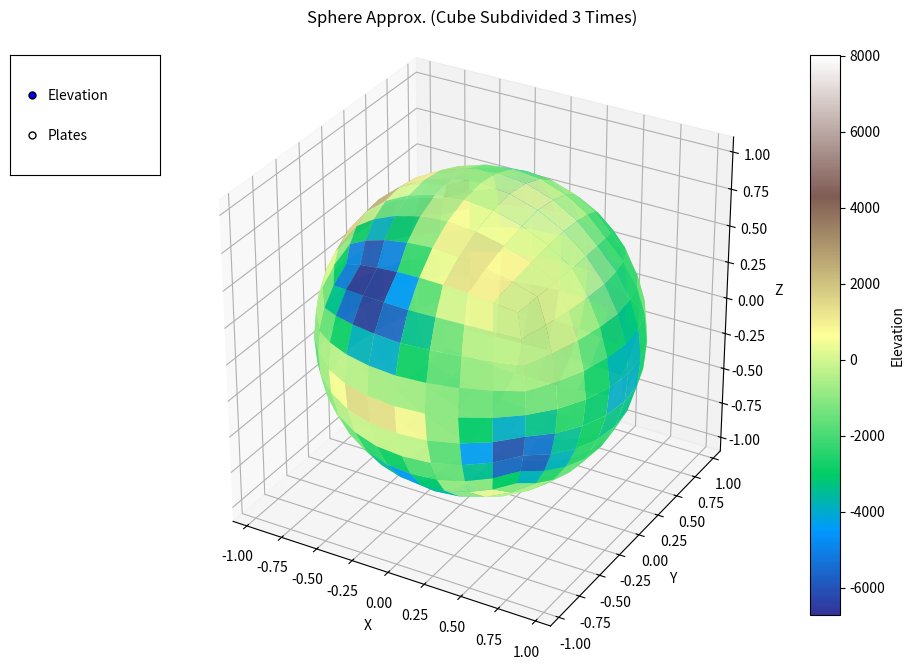

The matplotlib source for this figure:
import random
from matplotlib.colorbar import Colorbar
from matplotlib.widgets import RadioButtons
import numpy as np
import matplotlib.pyplot as plt
from mpl_toolkits.mplot3d.art3d import Poly3DCollection
import math
from collections import deque
from itertools import permutations

# --- Data Holder Classes (Vertex, Face - unchanged) ---

class Vertex:
    """Represents a 3D vertex."""
    def __init__(self, x, y, z):
        self.pos = np.array([x, y, z], dtype=float)
        self.elevation = 0.0
        self.plate_id = -1

    def normalize(self, radius=1.0):
        """Normalizes the vertex position to be on a sphere of given radius."""
        norm = np.linalg.norm(self.pos)
        if norm > 1e-9: # Avoid division by zero
            self.pos = (self.pos / norm) * radius

    def __repr__(self):
        return f"Vertex({self.pos[0]:.3f}, {self.pos[1]:.3f}, {self.pos[2]:.3f})"

class Face:
    """Represents a face defined by vertex indices."""
    def __init__(self, v_indices):
        if len(v_indices) < 3:
            raise ValueError("Face must have at least 3 vertices")
        self.v_indices = list(v_indices) # Store indices referencing the World's vertex list

    def get_vertices_pos(self, vertex_list):
        """Returns the 3D coordinates of the vertices forming this face."""
        return [vertex_list[i].pos for i in self.v_indices]

    def get_vertices_elevation(self, vertex_list):
        """Returns the elevation values of the vertices forming this face."""
        return [vertex_list[i].elevation for i in self.v_indices]

    def __repr__(self):
        return f"Face({self.v_indices})"

class Plate:
    """Represents a tectonic plate with velocity and associated vertices."""
    def __init__(self, plate_id):
        self.plate_id = plate_id
        self.velocity = np.random.uniform(-1, 1, 3)  # Angular velocity vector
        self.vertices = set()  # Indices of vertices belonging to this plate
        
    def add_vertex(self, vertex_idx):
        """Add a vertex to this plate."""
        self.vertices.add(vertex_idx)
        
    def get_boundary_vertices(self, world):
        """Return vertices on the boundary of this plate."""
        boundary = []
        for v_idx in self.vertices:
            neighbors = world._find_vertex_neighbors(v_idx)
            neighbor_plates = {world.vertices[n].plate_id for n in neighbors}
            if len(neighbor_plates) > 1:  # Boundary vertex
                boundary.append(v_idx)
        return boundary
    
# --- World Hierarchy ---

class World:
    """Base class for holding 3D shape data."""
    def __init__(self):
        self.vertices = [] # List of Vertex objects
        self.faces = []    # List of Face objects
        self.plates = {}

    def add_vertex(self, vertex):
        """Adds a vertex and returns its index."""
        self.vertices.append(vertex)
        return len(self.vertices) - 1

    def add_face(self, face):
        """Adds a face."""
        self.faces.append(face)

    def create_world(self, radius=1.0):
        """Abstract method to populate vertices and faces."""
        raise NotImplementedError("Subclasses must implement create_world()")

    def subdivide(self, radius=1.0):
        """Abstract method to subdivide the faces."""
        raise NotImplementedError("Subclasses must implement subdivide()")

    def genElevations(self, num_plates=7, min_height=0.0, max_height=1.0):
        """Generate elevation values based on tectonic plate simulation."""
        if not self.vertices:
            return
            
        # Reset all elevations to zero first
        for vertex in self.vertices:
            vertex.elevation = 0.0
            vertex.plate_id = -1  # Add plate_id attribute to vertices
            
        self._create_plates(num_plates)
        self._calculate_boundary_elevations(min_height, max_height)
        self._smooth_elevations(iterations=2)

    def _create_plates(self, num_plates):
        """Create plates and assign vertices to them."""
        self.plates = {}
        
        # Create plate objects
        for plate_id in range(num_plates):
            self.plates[plate_id] = Plate(plate_id)
            
        # Assign vertices to plates
        self._assign_tectonic_plates(num_plates)

    def _find_vertex_neighbors(self, vertex_idx):
        """Find all neighboring vertices (shared faces) for a given vertex."""
        neighbors = set()
        for face in self.faces:
            if vertex_idx in face.v_indices:
                for v_idx in face.v_indices:
                    if v_idx != vertex_idx:
                        neighbors.add(v_idx)
        return list(neighbors)

    def _assign_tectonic_plates(self, num_plates):
        """Assign vertices to tectonic plates using weighted region growing."""
        num_vertices = len(self.vertices)
        if num_plates <= 0 or num_plates > num_vertices:
            raise ValueError("num_plates must be positive and less than or equal to the number of vertices.")

        # Initialize all vertices as unassigned (-1)
        for v in self.vertices:
            v.plate_id = -1
        unassigned = set(range(num_vertices))

        # Choose random starting points for each plate
        available_starts = list(unassigned)
        if len(available_starts) < num_plates:
             raise ValueError(f"Cannot select {num_plates} unique start points from {len(available_starts)} available vertices.")
        plate_starts = np.random.choice(available_starts, size=num_plates, replace=False)

        # Create plate assignment queues
        plate_queues = {plate_id: deque() for plate_id in range(num_plates)}
        plate_active = {plate_id: True for plate_id in range(num_plates)}

        # Assign starting points and initialize queues
        for plate_id, start_idx in enumerate(plate_starts):
            if start_idx in unassigned:
                self.vertices[start_idx].plate_id = plate_id
                self.plates[plate_id].add_vertex(start_idx)
                unassigned.remove(start_idx)
                plate_queues[plate_id].append(start_idx)

        # Grow plates using a round-robin approach
        active_plates = num_plates
        while unassigned and active_plates > 0:
            progress_made_in_round = False
            plate_order = list(range(num_plates))
            random.shuffle(plate_order)

            for plate_id in plate_order:
                if not plate_active[plate_id] or not plate_queues[plate_id]:
                    if plate_active[plate_id]:
                       plate_active[plate_id] = False
                       active_plates -= 1
                    continue

                current_idx = plate_queues[plate_id].popleft()
                neighbors = self._find_vertex_neighbors(current_idx)
                unassigned_neighbors = [n for n in neighbors if n in unassigned]

                if not unassigned_neighbors:
                    if not plate_queues[plate_id]:
                        plate_active[plate_id] = False
                        active_plates -= 1
                    continue

                # Weighted random selection
                weights = []
                valid_neighbors = []
                for n_idx in unassigned_neighbors:
                    n_neighbors = self._find_vertex_neighbors(n_idx)
                    count = sum(1 for nn in n_neighbors if nn != current_idx and self.vertices[nn].plate_id == plate_id)
                    weights.append(count + 1)
                    valid_neighbors.append(n_idx)

                if not valid_neighbors:
                     if not plate_queues[plate_id]:
                         plate_active[plate_id] = False
                         active_plates -= 1
                     continue

                weights = np.array(weights, dtype=float)
                total_weight = weights.sum()

                if total_weight == 0:
                     selected_neighbor_idx = np.random.choice(valid_neighbors)
                else:
                    weights /= total_weight
                    try:
                        selected_neighbor_idx = np.random.choice(valid_neighbors, p=weights)
                    except ValueError:
                         selected_neighbor_idx = np.random.choice(valid_neighbors)

                # Assign the selected neighbor
                self.vertices[selected_neighbor_idx].plate_id = plate_id
                self.plates[plate_id].add_vertex(selected_neighbor_idx)
                if selected_neighbor_idx in unassigned:
                    unassigned.remove(selected_neighbor_idx)

                plate_queues[plate_id].append(selected_neighbor_idx)
                progress_made_in_round = True

            # Fallback assignment if no progress
            if not progress_made_in_round and unassigned:
                orphans = list(unassigned)
                assigned_in_fallback = False
                for v_idx in orphans:
                    if v_idx not in unassigned: continue

                    neighbors = self._find_vertex_neighbors(v_idx)
                    assigned_neighbors = [(n, self.vertices[n].plate_id) for n in neighbors if self.vertices[n].plate_id != -1]

                    if assigned_neighbors:
                        random_neighbor_idx, assigned_plate_id = random.choice(assigned_neighbors)
                        self.vertices[v_idx].plate_id = assigned_plate_id
                        self.plates[assigned_plate_id].add_vertex(v_idx)
                        unassigned.remove(v_idx)
                        assigned_in_fallback = True

                if not assigned_in_fallback and unassigned:
                     remaining_unassigned = list(unassigned)
                     for v_idx in remaining_unassigned:
                          if num_plates > 0:
                             plate_id = np.random.randint(num_plates)
                             self.vertices[v_idx].plate_id = plate_id
                             self.plates[plate_id].add_vertex(v_idx)
                             unassigned.remove(v_idx)
                          else: break

        if unassigned:
            self._assign_remaining_vertices(unassigned)

    def _assign_remaining_vertices(self, unassigned):
        """Assign any remaining unassigned vertices to the nearest plate."""
        for v_idx in unassigned:
            queue = deque()
            visited = set()
            
            neighbors = self._find_vertex_neighbors(v_idx)
            queue.extend(neighbors)
            visited.update(neighbors)
            
            found = False
            while queue and not found:
                current = queue.popleft()
                if self.vertices[current].plate_id != -1:
                    plate_id = self.vertices[current].plate_id
                    self.vertices[v_idx].plate_id = plate_id
                    self.plates[plate_id].add_vertex(v_idx)
                    found = True
                    break
                    
                new_neighbors = [n for n in self._find_vertex_neighbors(current) 
                            if n not in visited]
                queue.extend(new_neighbors)
                visited.update(new_neighbors)
                
            if not found:
                if self.plates:
                    plate_id = random.choice(list(self.plates.keys()))
                    self.vertices[v_idx].plate_id = plate_id
                    self.plates[plate_id].add_vertex(v_idx)
                    
    def _find_vertex_neighbors(self, vertex_idx):
        """Find all neighboring vertices (shared faces) for a given vertex."""
        neighbors = set()
        for face in self.faces:
            if vertex_idx in face.v_indices:
                for v_idx in face.v_indices:
                    if v_idx != vertex_idx:
                        neighbors.add(v_idx)
        return list(neighbors)
        
    def _calculate_boundary_elevations(self, min_height, max_height):
        """Calculate elevations based on plate interactions at boundaries."""
        # First pass: identify boundary vertices
        boundary_vertices = []
        for plate in self.plates.values():
            boundary_vertices.extend(plate.get_boundary_vertices(self))
            
        # Calculate relative movements at boundaries
        for v_idx in boundary_vertices:
            vertex = self.vertices[v_idx]
            neighbors = self._find_vertex_neighbors(v_idx)
            
            # Find all adjacent plates
            adjacent_plates = set()
            for n in neighbors:
                adjacent_plates.add(self.vertices[n].plate_id)
            adjacent_plates.add(vertex.plate_id)
            
            # Calculate relative movement vectors
            movement_vectors = []
            current_plate = self.plates[vertex.plate_id]
            
            for plate_id in adjacent_plates:
                if plate_id == vertex.plate_id:
                    continue
                    
                other_plate = self.plates[plate_id]
                rel_velocity = current_plate.velocity - other_plate.velocity
                
                # Project onto vertex normal
                normal = vertex.pos / np.linalg.norm(vertex.pos)
                movement = np.dot(rel_velocity, normal)
                movement_vectors.append(movement)
                
            # Elevation based on average relative movement
            if movement_vectors:
                avg_movement = np.mean(movement_vectors)
                vertex.elevation = min_height + (max_height - min_height) * (avg_movement + 1) / 2
                
    def _smooth_elevations(self, iterations=2):
        """Smooth elevation values across the sphere."""
        for _ in range(iterations):
            new_elevations = []
            for i, vertex in enumerate(self.vertices):
                neighbors = self._find_vertex_neighbors(i)
                if not neighbors:
                    new_elevations.append(vertex.elevation)
                    continue
                    
                neighbor_elevations = [self.vertices[n].elevation for n in neighbors]
                avg = np.mean([vertex.elevation] + neighbor_elevations)
                new_elevations.append(avg)
                
            for i, elevation in enumerate(new_elevations):
                self.vertices[i].elevation = elevation

    def _get_midpoint_vertex(self, v1_idx, v2_idx, midpoint_cache, next_level_vertices, radius):
        """
        Helper: Calculates or retrieves the midpoint vertex between two vertices.
        Adds the new vertex if it doesn't exist and normalizes it.
        Returns the index of the vertex in next_level_vertices.
        """
        key = tuple(sorted((v1_idx, v2_idx)))
        if key in midpoint_cache:
            # Map cached index (relative to additions) back to next_level_vertices index
            return midpoint_cache[key]

        v1 = self.vertices[v1_idx]
        v2 = self.vertices[v2_idx]
        mid_pos = (v1.pos + v2.pos) / 2.0
        new_v = Vertex(mid_pos[0], mid_pos[1], mid_pos[2])
        new_v.normalize(radius)

        # Add to the *accumulating* vertex list for the next level
        new_idx = len(next_level_vertices)
        next_level_vertices.append(new_v)
        midpoint_cache[key] = new_idx # Cache the index in the accumulating list
        return new_idx
        
    def _get_face_center_vertex(self, face, center_cache, next_level_vertices, radius):
        """
        Helper: Calculates or retrieves the center vertex of a face.
        Adds the new vertex if it doesn't exist and normalizes it.
        Returns the index of the vertex in next_level_vertices.
        """
        key = tuple(sorted(face.v_indices)) # Use sorted indices as cache key
        if key in center_cache:
             return center_cache[key]

        # Calculate geometric center
        center_pos = np.mean([self.vertices[i].pos for i in face.v_indices], axis=0)
        
        new_v = Vertex(center_pos[0], center_pos[1], center_pos[2])
        new_v.normalize(radius)

        # Add to the *accumulating* vertex list for the next level
        new_idx = len(next_level_vertices)
        next_level_vertices.append(new_v)
        center_cache[key] = new_idx # Cache the index in the accumulating list
        return new_idx

    def _compute_face_centroid(self, v_indices, vertices, radius):
        centroid = Vertex(0, 0, 0)
        for idx in v_indices:
            v = vertices[idx]
            centroid.pos[0] += v.pos[0]
            centroid.pos[1] += v.pos[1]
            centroid.pos[2] += v.pos[2]
        n = len(v_indices)
        centroid.pos[0] /= n
        centroid.pos[1] /= n
        centroid.pos[2] /= n
        centroid.normalize(radius)
        return centroid
    
    def plot(self, fig=None, ax=None, cmap='terrain', edge_color=None, alpha=0.9):
        """Plots the shape with interactive radio toggle for elevation/plate visualization."""
        if fig is None or ax is None:
            fig = plt.figure(figsize=(10, 8))
            ax = fig.add_subplot(111, projection='3d')
        
        # Create radio button axes
        rax = plt.axes([0.05, 0.7, 0.15, 0.15])
        radio = RadioButtons(rax, ('Elevation', 'Plates'))
        
        # Store data needed for both visualization modes
        plot_data = {
            'fig': fig,
            'ax': ax,
            'cmap': cmap,
            'edge_color': edge_color,
            'alpha': alpha,
            'polygons': [],
            'face_elevations': [],
            'face_plates': [],
            'cbar_ax': None  # Store the colorbar axis separately
        }
        
        # Precompute face data
        for face in self.faces:
            face_verts = face.get_vertices_pos(self.vertices)
            if len(face_verts) >= 3:
                plot_data['polygons'].append(face_verts)
                # Elevation data
                elevs = face.get_vertices_elevation(self.vertices)
                plot_data['face_elevations'].append(np.mean(elevs))
                # Plate data (use most common plate in face)
                plates = [self.vertices[i].plate_id for i in face.v_indices]
                plot_data['face_plates'].append(max(set(plates), key=plates.count))
        
        # Initial plot (elevation)
        collection = self._create_collection(plot_data, mode='elevation')
        plot_data['collection'] = collection
        ax.add_collection3d(collection)
        
        # Set axes limits
        all_positions = np.array([v.pos for v in self.vertices])
        max_val = np.max(np.abs(all_positions)) * 1.1 if len(all_positions) > 0 else 1.1
        ax.set_xlim([-max_val, max_val])
        ax.set_ylim([-max_val, max_val])
        ax.set_zlim([-max_val, max_val])
        ax.set_xlabel("X")
        ax.set_ylabel("Y")
        ax.set_zlabel("Z")
        ax.set_aspect('equal')
        
        # Add colorbar
        plot_data['cbar'] = self._add_colorbar(plot_data, ax, mode='elevation')
        
        # Radio button callback
        def on_radio_change(label):
            # Remove old elements
            plot_data['collection'].remove()
            if plot_data['cbar'] is not None:
                plot_data['cbar'].remove()
            if plot_data['cbar_ax'] is not None:
                plot_data['cbar_ax'].remove()
            
            new_collection = self._create_collection(plot_data, mode=label.lower())
            plot_data['collection'] = new_collection
            plot_data['ax'].add_collection3d(new_collection)
            
            # Add new colorbar
            plot_data['cbar'] = self._add_colorbar(plot_data, ax, mode=label.lower())
            
            fig.canvas.draw_idle()
        
        radio.on_clicked(on_radio_change)
        
        return fig, ax, radio

    def _create_collection(self, plot_data, mode='elevation'):
        """Create the appropriate Poly3DCollection based on visualization mode."""
        if mode == 'elevation':
            norm = plt.Normalize(
                vmin=min(plot_data['face_elevations']),
                vmax=max(plot_data['face_elevations'])
            )
            cmap = plt.get_cmap(plot_data['cmap'])
            face_colors = cmap(norm(plot_data['face_elevations']))
        else:  # plates
            unique_plates = list(set(plot_data['face_plates']))
            plate_cmap = plt.get_cmap('tab20')  # Good for categorical data
            norm = plt.Normalize(vmin=0, vmax=len(unique_plates))
            face_colors = plate_cmap(norm([unique_plates.index(p) for p in plot_data['face_plates']]))
        
        return Poly3DCollection(
            plot_data['polygons'],
            facecolors=face_colors,
            linewidths=0.3 if plot_data['edge_color'] else 0,
            edgecolors=plot_data['edge_color'],
            alpha=plot_data['alpha']
        )
    
    def _add_colorbar(self, plot_data, ax, mode='elevation'):
        """Add appropriate colorbar based on visualization mode."""
        fig = plot_data['fig']
        cbar_ax = fig.add_axes([0.85, 0.15, 0.03, 0.7])
        if mode == 'elevation':
            norm = plt.Normalize(
                vmin=min(plot_data['face_elevations']),
                vmax=max(plot_data['face_elevations'])
            )
            cmap = plt.get_cmap(plot_data['cmap'])
            mappable = plt.cm.ScalarMappable(norm=norm, cmap=cmap)
            mappable.set_array(plot_data['face_elevations'])
            cbar = fig.colorbar(mappable, cax=cbar_ax, label='Elevation')
        else:  # plates
            unique_plates = sorted(list(set(plot_data['face_plates'])))
            plate_cmap = plt.get_cmap('tab20')
            norm = plt.Normalize(vmin=0, vmax=len(unique_plates)-1)
            mappable = plt.cm.ScalarMappable(norm=norm, cmap=plate_cmap)
            mappable.set_array([unique_plates.index(p) for p in plot_data['face_plates']])
            cbar = fig.colorbar(mappable, cax=cbar_ax, label='Plate ID')
            cbar.set_ticks(range(len(unique_plates)))
            cbar.set_ticklabels(unique_plates)
        
        return cbar

class Icosahedron(World):
    """Represents an Icosahedron."""
    def __init__(self):
        super().__init__()

    def create_world(self, radius=1.0):
        """Creates the vertices and faces for a unit icosahedron."""
        self.vertices = []
        self.faces = []
        phi = (1 + math.sqrt(5)) / 2
        
        # Note: Using slightly different vertex definition for easier face indexing
        v_data = [
            (-1,  phi, 0), ( 1,  phi, 0), (-1, -phi, 0), ( 1, -phi, 0),
            (0, -1,  phi), (0,  1,  phi), (0, -1, -phi), (0,  1, -phi),
            ( phi, 0, -1), ( phi, 0,  1), (-phi, 0, -1), (-phi, 0,  1)
        ]
        
        for p in v_data:
            v = Vertex(*p)
            v.normalize(radius)
            self.add_vertex(v)

        # Add faces (triangles)
        f_indices = [
            # 5 faces around point 0
            (0, 11, 5), (0, 5, 1), (0, 1, 7), (0, 7, 10), (0, 10, 11),
            # 5 adjacent faces
            (1, 5, 9), (5, 11, 4), (11, 10, 2), (10, 7, 6), (7, 1, 8),
            # 5 faces around point 3
            (3, 9, 4), (3, 4, 2), (3, 2, 6), (3, 6, 8), (3, 8, 9),
            # 5 adjacent faces
            (4, 9, 5), (2, 4, 11), (6, 2, 10), (8, 6, 7), (9, 8, 1)
        ]
        for f in f_indices:
            self.add_face(Face(f))

    def subdivide(self, radius=1.0, level = 3):
        for li in range(level):
            print(f"Subdividing Icosahedron with {len(self.faces)} faces...")
            midpoint_cache = {}
            new_faces = []
            next_level_vertices = list(self.vertices) # Start with existing vertices

            for face in self.faces:
                if len(face.v_indices) != 3:
                    print(f"Warning: Skipping subdivision of non-triangular face: {face}")
                    new_faces.append(face)
                    continue

                v1_idx, v2_idx, v3_idx = face.v_indices

                # Get or create midpoint vertices for each edge, adding to next_level_vertices
                m12_idx = self._get_midpoint_vertex(v1_idx, v2_idx, midpoint_cache, next_level_vertices, radius)
                m23_idx = self._get_midpoint_vertex(v2_idx, v3_idx, midpoint_cache, next_level_vertices, radius)
                m31_idx = self._get_midpoint_vertex(v3_idx, v1_idx, midpoint_cache, next_level_vertices, radius)

                # Create the four new faces using original and midpoint vertex indices
                # Indices must reference the combined list (original + new midpoints)
                new_faces.append(Face((v1_idx, m12_idx, m31_idx)))
                new_faces.append(Face((v2_idx, m23_idx, m12_idx)))
                new_faces.append(Face((v3_idx, m31_idx, m23_idx)))
                new_faces.append(Face((m12_idx, m23_idx, m31_idx))) # Center face

            self.vertices = next_level_vertices
            self.faces = new_faces
            print(f"Icosahedron subdivision complete. Vertices: {len(self.vertices)}, Faces: {len(self.faces)}")

class TruncatedIcosahedron(World):
    """Represents a Truncated Icosahedron (soccer ball)."""
    def __init__(self):
        super().__init__()

    def create_world(self, radius=1.0):
        """Creates the vertices and faces for a unit truncated icosahedron."""

        C0 = (1 + np.sqrt(5)) / 4
        C1 =  (1 + np.sqrt(5)) / 2
        C2 = (5 + np.sqrt(5)) / 4
        C3 = (2 + np.sqrt(5)) / 2
        C4 =  3 * (1 + np.sqrt(5)) / 4
        
        truncated_v_data = [
            ( 0.5,  0.0,   C4),
            ( 0.5,  0.0,  -C4),
            (-0.5,  0.0,   C4),
            (-0.5,  0.0,  -C4),
            (  C4,  0.5,  0.0),
            (  C4, -0.5,  0.0),
            ( -C4,  0.5,  0.0),
            ( -C4, -0.5,  0.0),
            ( 0.0,   C4,  0.5),
            ( 0.0,   C4, -0.5),
            ( 0.0,  -C4,  0.5),
            ( 0.0,  -C4, -0.5),
            ( 1.0,   C0,   C3),
            ( 1.0,   C0,  -C3),
            ( 1.0,  -C0,   C3),
            ( 1.0,  -C0,  -C3),
            (-1.0,   C0,   C3),
            (-1.0,   C0,  -C3),
            (-1.0,  -C0,   C3),
            (-1.0,  -C0,  -C3),
            (  C3,  1.0,   C0),
            (  C3,  1.0,  -C0),
            (  C3, -1.0,   C0),
            (  C3, -1.0,  -C0),
            ( -C3,  1.0,   C0),
            ( -C3,  1.0,  -C0),
            ( -C3, -1.0,   C0),
            ( -C3, -1.0,  -C0),
            (  C0,   C3,  1.0),
            (  C0,   C3, -1.0),
            (  C0,  -C3,  1.0),
            (  C0,  -C3, -1.0),
            ( -C0,   C3,  1.0),
            ( -C0,   C3, -1.0),
            ( -C0,  -C3,  1.0),
            ( -C0,  -C3, -1.0),
            ( 0.5,   C1,   C2),
            ( 0.5,   C1,  -C2),
            ( 0.5,  -C1,   C2),
            ( 0.5,  -C1,  -C2),
            (-0.5,   C1,   C2),
            (-0.5,   C1,  -C2),
            (-0.5,  -C1,   C2),
            (-0.5,  -C1,  -C2),
            (  C2,  0.5,   C1),
            (  C2,  0.5,  -C1),
            (  C2, -0.5,   C1),
            (  C2, -0.5,  -C1),
            ( -C2,  0.5,   C1),
            ( -C2,  0.5,  -C1),
            ( -C2, -0.5,   C1),
            ( -C2, -0.5,  -C1),
            (  C1,   C2,  0.5),
            (  C1,   C2, -0.5),
            (  C1,  -C2,  0.5),
            (  C1,  -C2, -0.5),
            ( -C1,   C2,  0.5),
            ( -C1,   C2, -0.5),
            ( -C1,  -C2,  0.5),
            ( -C1,  -C2, -0.5)
        ]

        for p in truncated_v_data:
            v = Vertex(*p)
            v.normalize(radius)
            self.add_vertex(v)

        faces = [
            (  0,  2, 18, 42, 38, 14 ),
            (  1,  3, 17, 41, 37, 13 ),
            (  2,  0, 12, 36, 40, 16 ),
            (  3,  1, 15, 39, 43, 19 ),
            (  4,  5, 23, 47, 45, 21 ),
            (  5,  4, 20, 44, 46, 22 ),
            (  6,  7, 26, 50, 48, 24 ),
            (  7,  6, 25, 49, 51, 27 ),
            (  8,  9, 33, 57, 56, 32 ),
            (  9,  8, 28, 52, 53, 29 ),
            ( 10, 11, 31, 55, 54, 30 ),
            ( 11, 10, 34, 58, 59, 35 ),
            ( 12, 44, 20, 52, 28, 36 ),
            ( 13, 37, 29, 53, 21, 45 ),
            ( 14, 38, 30, 54, 22, 46 ),
            ( 15, 47, 23, 55, 31, 39 ),
            ( 16, 40, 32, 56, 24, 48 ),
            ( 17, 49, 25, 57, 33, 41 ),
            ( 18, 50, 26, 58, 34, 42 ),
            ( 19, 43, 35, 59, 27, 51 ),
            (  0, 14, 46, 44, 12 ),
            (  1, 13, 45, 47, 15 ),
            (  2, 16, 48, 50, 18 ),
            (  3, 19, 51, 49, 17 ),
            (  4, 21, 53, 52, 20 ),
            (  5, 22, 54, 55, 23 ),
            (  6, 24, 56, 57, 25 ),
            (  7, 27, 59, 58, 26 ),
            (  8, 32, 40, 36, 28 ),
            (  9, 29, 37, 41, 33 ),
            ( 10, 30, 38, 42, 34 ),
            ( 11, 35, 43, 39, 31 )

        ]

        for f_idx_tuple in faces:
            # Ensure indices are integers if they aren't already
            int_indices = tuple(int(i) for i in f_idx_tuple)
            self.add_face(Face(int_indices))

    def subdivide(self, radius=1.0, level=3):
        for li in range(level):
            midpoint_cache = {}
            new_faces = []
            next_vertices = list(self.vertices)
            
            for face in self.faces:
                v_indices = face.v_indices
                n = len(v_indices)
                
                # Skip subdivision for certain levels based on face type
                if (n == 3 and li % 2 != 0) or (n == 5 and li % 4 != 0) or (n == 6 and not li):
                    new_faces.append(face)
                    continue
                    
                # Get all midpoints for this face
                mid_indices = []
                for i in range(n):
                    v1 = v_indices[i]
                    v2 = v_indices[(i+1)%n]
                    mid_idx = self._get_midpoint_vertex(v1, v2, midpoint_cache, next_vertices, radius)
                    mid_indices.append(mid_idx)
                
                # Create central face
                central_face = Face(tuple(mid_indices))
                new_faces.append(central_face)
                
                # Create surrounding faces
                for i in range(n):
                    v_idx = v_indices[i]
                    prev_mid = mid_indices[i-1] if i > 0 else mid_indices[-1]
                    curr_mid = mid_indices[i]
                    
                    if n == 3:  # Triangle becomes 3 quads (but your original creates 4 tris)
                        new_faces.append(Face((v_idx, curr_mid, prev_mid)))
                    else:  # N-gon becomes N triangles + 1 central N-gon
                        new_faces.append(Face((v_idx, curr_mid, prev_mid)))
            
            self.vertices = next_vertices
            self.faces = new_faces
            print(f"Subdivision level {li+1} complete. Vertices: {len(self.vertices)}, Faces: {len(self.faces)}")

class truncatedTetrahedron(World):
    def __init__(self):
        super().__init__()

    def create_world(self, radius=1):
        c0 = np.sqrt(2)/4
        c1 = 3 * np.sqrt(2) / 4

        v_data = [
            (c0, -c0, c1),
            (c0, c0, -c1),
            (-c0, c0, c1),
            (-c0, -c0, -c1),
            (c1, -c0, c0),
            (c1, c0, -c0),
            (-c1, c0, c0),
            (-c1, -c0, c0),
            (c0, -c1, c0),
            (c0, c1, -c0),
            (-c0, c1, c0),
            (-c0, -c1, -c0)            
        ]

        for p in v_data:
            v = Vertex(*p)
            v.normalize(radius)
            self.add_vertex(v)

        faces = [
            (0, 4, 5, 9, 10, 2),
            (1, 5, 4, 8, 11, 3),
            (2, 6, 7, 11, 8, 0),
            (3, 7, 6, 10, 9, 1),
            (0, 8, 4),
            (1, 9, 5),
            (2, 10, 6),
            (3, 11, 7)
        ]

        for f_idx_tuple in faces:
            # Ensure indices are integers if they aren't already
            int_indices = tuple(int(i) for i in f_idx_tuple)
            self.add_face(Face(int_indices))


    def subdivide(self, radius=1.0, level=3):
        for li in range(level):
            midpoint_cache = {}
            new_faces = []
            next_vertices = list(self.vertices)
            
            for face in self.faces:
                v_indices = face.v_indices
                n = len(v_indices)
                
                # # Skip subdivision for squares every other level
                # if n == 4 and li % 2 != 0:
                #     new_faces.append(face)
                #     continue
                    
                # Get all edge midpoints for this face
                mid_indices = []
                for i in range(n):
                    v1 = v_indices[i]
                    v2 = v_indices[(i+1)%n]
                    mid_idx = self._get_midpoint_vertex(v1, v2, midpoint_cache, next_vertices, radius)
                    mid_indices.append(mid_idx)
                
                # Get face centroid (for Catmull-Clark-like subdivision)
                centroid = self._compute_face_centroid(v_indices, next_vertices, radius)
                centroid_idx = len(next_vertices)
                next_vertices.append(centroid)
                
                # Create new faces
                for i in range(n):
                    v_idx = v_indices[i]
                    curr_mid = mid_indices[i]
                    prev_mid = mid_indices[i-1] if i > 0 else mid_indices[-1]
                    
                    if n == 4:
                        # For squares: Create a new quad (maintains shape)
                        next_mid = mid_indices[(i+1)%n]
                        new_faces.append(Face((v_idx, curr_mid, centroid_idx, prev_mid)))
                    else:
                        # For decagons/hexagons: Create a new n-gon face
                        new_faces.append(Face((v_idx, curr_mid, centroid_idx, prev_mid)))
            
            self.vertices = next_vertices
            self.faces = new_faces
            print(f"Subdivision level {li+1}: {len(self.vertices)} vertices, {len(self.faces)} faces")

class TruncatedIcosidodecahedron(World):
    def __init__(self):
        super().__init__()

    def create_world(self, radius=1):
        C0 = (3 + np.sqrt(5)) / 4
        C1 = (1 + np.sqrt(5)) / 2
        C2 = (5 + np.sqrt(5)) / 4
        C3 = (2 + np.sqrt(5)) / 2
        C4 = 3 * (1 + np.sqrt(5)) / 4
        C5 = (3 + np.sqrt(5)) / 2
        C6 = (5 + 3 * np.sqrt(5)) / 4
        C7 = (4 + np.sqrt(5)) / 2
        C8 = (7 + 3 * np.sqrt(5)) / 4
        C9 = (3 + 2 * np.sqrt(5)) / 2

        v_data = [
            ( 0.5,  0.5,   C9),
            ( 0.5,  0.5,  -C9),
            ( 0.5, -0.5,   C9),
            ( 0.5, -0.5,  -C9),
            (-0.5,  0.5,   C9),
            (-0.5,  0.5,  -C9),
            (-0.5, -0.5,   C9),
            (-0.5, -0.5,  -C9),
            (  C9,  0.5,  0.5),
            (  C9,  0.5, -0.5),
            (  C9, -0.5,  0.5),
            (  C9, -0.5, -0.5),
            ( -C9,  0.5,  0.5),
            ( -C9,  0.5, -0.5),
            ( -C9, -0.5,  0.5),
            ( -C9, -0.5, -0.5),
            ( 0.5,   C9,  0.5),
            ( 0.5,   C9, -0.5),
            ( 0.5,  -C9,  0.5),
            ( 0.5,  -C9, -0.5),
            (-0.5,   C9,  0.5),
            (-0.5,   C9, -0.5),
            (-0.5,  -C9,  0.5),
            (-0.5,  -C9, -0.5),
            ( 1.0,   C0,   C8),
            ( 1.0,   C0,  -C8),
            ( 1.0,  -C0,   C8),
            ( 1.0,  -C0,  -C8),
            (-1.0,   C0,   C8),
            (-1.0,   C0,  -C8),
            (-1.0,  -C0,   C8),
            (-1.0,  -C0,  -C8),
            (  C8,  1.0,   C0),
            (  C8,  1.0,  -C0),
            (  C8, -1.0,   C0),
            (  C8, -1.0,  -C0),
            ( -C8,  1.0,   C0),
            ( -C8,  1.0,  -C0),
            ( -C8, -1.0,   C0),
            ( -C8, -1.0,  -C0),
            (  C0,   C8,  1.0),
            (  C0,   C8, -1.0),
            (  C0,  -C8,  1.0),
            (  C0,  -C8, -1.0),
            ( -C0,   C8,  1.0),
            ( -C0,   C8, -1.0),
            ( -C0,  -C8,  1.0),
            ( -C0,  -C8, -1.0),
            ( 0.5,   C3,   C7),
            ( 0.5,   C3,  -C7),
            ( 0.5,  -C3,   C7),
            ( 0.5,  -C3,  -C7),
            (-0.5,   C3,   C7),
            (-0.5,   C3,  -C7),
            (-0.5,  -C3,   C7),
            (-0.5,  -C3,  -C7),
            (  C7,  0.5,   C3),
            (  C7,  0.5,  -C3),
            (  C7, -0.5,   C3),
            (  C7, -0.5,  -C3),
            ( -C7,  0.5,   C3),
            ( -C7,  0.5,  -C3),
            ( -C7, -0.5,   C3),
            ( -C7, -0.5,  -C3),
            (  C3,   C7,  0.5),
            (  C3,   C7, -0.5),
            (  C3,  -C7,  0.5),
            (  C3,  -C7, -0.5),
            ( -C3,   C7,  0.5),
            ( -C3,   C7, -0.5),
            ( -C3,  -C7,  0.5),
            ( -C3,  -C7, -0.5),
            (  C2,   C1,   C6),
            (  C2,   C1,  -C6),
            (  C2,  -C1,   C6),
            (  C2,  -C1,  -C6),
            ( -C2,   C1,   C6),
            ( -C2,   C1,  -C6),
            ( -C2,  -C1,   C6),
            ( -C2,  -C1,  -C6),
            (  C6,   C2,   C1),
            (  C6,   C2,  -C1),
            (  C6,  -C2,   C1),
            (  C6,  -C2,  -C1),
            ( -C6,   C2,   C1),
            ( -C6,   C2,  -C1),
            ( -C6,  -C2,   C1),
            ( -C6,  -C2,  -C1),
            (  C1,   C6,   C2),
            (  C1,   C6,  -C2),
            (  C1,  -C6,   C2),
            (  C1,  -C6,  -C2),
            ( -C1,   C6,   C2),
            ( -C1,   C6,  -C2),
            ( -C1,  -C6,   C2),
            ( -C1,  -C6,  -C2),
            (  C0,   C4,   C5),
            (  C0,   C4,  -C5),
            (  C0,  -C4,   C5),
            (  C0,  -C4,  -C5),
            ( -C0,   C4,   C5),
            ( -C0,   C4,  -C5),
            ( -C0,  -C4,   C5),
            ( -C0,  -C4,  -C5),
            (  C5,   C0,   C4),
            (  C5,   C0,  -C4),
            (  C5,  -C0,   C4),
            (  C5,  -C0,  -C4),
            ( -C5,   C0,   C4),
            ( -C5,   C0,  -C4),
            ( -C5,  -C0,   C4),
            ( -C5,  -C0,  -C4),
            (  C4,   C5,   C0),
            (  C4,   C5,  -C0),
            (  C4,  -C5,   C0),
            (  C4,  -C5,  -C0),
            ( -C4,   C5,   C0),
            ( -C4,   C5,  -C0),
            ( -C4,  -C5,   C0),
            ( -C4,  -C5,  -C0)
        ]

        for p in v_data:
            v = Vertex(*p)
            v.normalize(radius)
            self.add_vertex(v)

        faces = [
            (   0,   2,  26,  74, 106,  58,  56, 104,  72,  24 ),
            (   1,  25,  73, 105,  57,  59, 107,  75,  27,   3 ),
            (   4,  28,  76, 108,  60,  62, 110,  78,  30,   6 ),
            (   5,   7,  31,  79, 111,  63,  61, 109,  77,  29 ),
            (   8,   9,  33,  81, 113,  65,  64, 112,  80,  32 ),
            (  10,  34,  82, 114,  66,  67, 115,  83,  35,  11 ),
            (  12,  36,  84, 116,  68,  69, 117,  85,  37,  13 ),
            (  14,  15,  39,  87, 119,  71,  70, 118,  86,  38 ),
            (  16,  20,  44,  92, 100,  52,  48,  96,  88,  40 ),
            (  17,  41,  89,  97,  49,  53, 101,  93,  45,  21 ),
            (  18,  42,  90,  98,  50,  54, 102,  94,  46,  22 ),
            (  19,  23,  47,  95, 103,  55,  51,  99,  91,  43 ),
            (   0,  24,  48,  52,  28,   4 ),
            (   1,   5,  29,  53,  49,  25 ),
            (   2,   6,  30,  54,  50,  26 ),
            (   3,  27,  51,  55,  31,   7 ),
            (   8,  32,  56,  58,  34,  10 ),
            (   9,  11,  35,  59,  57,  33 ),
            (  12,  14,  38,  62,  60,  36 ),
            (  13,  37,  61,  63,  39,  15 ),
            (  16,  40,  64,  65,  41,  17 ),
            (  18,  19,  43,  67,  66,  42 ),
            (  20,  21,  45,  69,  68,  44 ),
            (  22,  46,  70,  71,  47,  23 ),
            (  72, 104,  80, 112,  88,  96 ),
            (  73,  97,  89, 113,  81, 105 ),
            (  74,  98,  90, 114,  82, 106 ),
            (  75, 107,  83, 115,  91,  99 ),
            (  76, 100,  92, 116,  84, 108 ),
            (  77, 109,  85, 117,  93, 101 ),
            (  78, 110,  86, 118,  94, 102 ),
            (  79, 103,  95, 119,  87, 111 ),
            (   0,   4,   6,   2 ),
            (   1,   3,   7,   5 ),
            (   8,  10,  11,   9 ),
            (  12,  13,  15,  14 ),
            (  16,  17,  21,  20 ),
            (  18,  22,  23,  19 ),
            (  24,  72,  96,  48 ),
            (  25,  49,  97,  73 ),
            (  26,  50,  98,  74 ),
            (  27,  75,  99,  51 ),
            (  28,  52, 100,  76 ),
            (  29,  77, 101,  53 ),
            (  30,  78, 102,  54 ),
            (  31,  55, 103,  79 ),
            (  32,  80, 104,  56 ),
            (  33,  57, 105,  81 ),
            (  34,  58, 106,  82 ),
            (  35,  83, 107,  59 ),
            (  36,  60, 108,  84 ),
            (  37,  85, 109,  61 ),
            (  38,  86, 110,  62 ),
            (  39,  63, 111,  87 ),
            (  40,  88, 112,  64 ),
            (  41,  65, 113,  89 ),
            (  42,  66, 114,  90 ),
            (  43,  91, 115,  67 ),
            (  44,  68, 116,  92 ),
            (  45,  93, 117,  69 ),
            (  46,  94, 118,  70 ),
            (  47,  71, 119,  95 )
        ]

        for f_idx_tuple in faces:
            # Ensure indices are integers if they aren't already
            int_indices = tuple(int(i) for i in f_idx_tuple)
            self.add_face(Face(int_indices))
    
    def subdivide(self, radius=1.0, level=3):
        for li in range(level):
            midpoint_cache = {}
            new_faces = []
            next_vertices = list(self.vertices)
            
            for face in self.faces:
                v_indices = face.v_indices
                n = len(v_indices)
                
                # # Skip subdivision for squares every other level
                # if n == 4 and li % 2 != 0:
                #     new_faces.append(face)
                #     continue
                    
                # Get all edge midpoints for this face
                mid_indices = []
                for i in range(n):
                    v1 = v_indices[i]
                    v2 = v_indices[(i+1)%n]
                    mid_idx = self._get_midpoint_vertex(v1, v2, midpoint_cache, next_vertices, radius)
                    mid_indices.append(mid_idx)
                
                # Get face centroid (for Catmull-Clark-like subdivision)
                centroid = self._compute_face_centroid(v_indices, next_vertices, radius)
                centroid_idx = len(next_vertices)
                next_vertices.append(centroid)
                
                # Create new faces
                for i in range(n):
                    v_idx = v_indices[i]
                    curr_mid = mid_indices[i]
                    prev_mid = mid_indices[i-1] if i > 0 else mid_indices[-1]
                    
                    if n == 4:
                        # For squares: Create a new quad (maintains shape)
                        next_mid = mid_indices[(i+1)%n]
                        new_faces.append(Face((v_idx, curr_mid, centroid_idx, prev_mid)))
                    else:
                        # For decagons/hexagons: Create a new n-gon face
                        new_faces.append(Face((v_idx, curr_mid, centroid_idx, prev_mid)))
            
            self.vertices = next_vertices
            self.faces = new_faces
            print(f"Subdivision level {li+1}: {len(self.vertices)} vertices, {len(self.faces)} faces")

class Cube(World):
    """Represents a Cube."""
    def __init__(self):
        super().__init__()

    def create_world(self, radius=1.0):
        """Creates the vertices and faces for a unit cube."""
        self.vertices = []
        self.faces = []
        
        # Create the 8 vertices of a cube
        v_data = [
            (-1, -1, -1),  # 0
            ( 1, -1, -1),  # 1
            ( 1,  1, -1),  # 2
            (-1,  1, -1),  # 3
            (-1, -1,  1),  # 4
            ( 1, -1,  1),  # 5
            ( 1,  1,  1),  # 6
            (-1,  1,  1)   # 7
        ]
        
        for p in v_data:
            v = Vertex(*p)
            v.normalize(radius)  # Normalize to make it a spherical cube
            self.add_vertex(v)

        # Add the 6 faces (quadrilaterals)
        f_indices = [
            (0, 1, 2, 3),  # Bottom face
            (4, 5, 6, 7),  # Top face
            (0, 1, 5, 4),  # Front face
            (1, 2, 6, 5),  # Right face
            (2, 3, 7, 6),  # Back face
            (3, 0, 4, 7)   # Left face
        ]
        
        for f in f_indices:
            self.add_face(Face(f))

    def subdivide(self, radius=1.0, level=3):
        """Subdivides faces into quadrilaterals using a Catmull-Clark like approach."""
        
        # Initial normalization check (if create_world didn't normalize)
        # for v in self.vertices:
        #     v.normalize(radius)
            
        for li in range(level):
            print(f"Starting Subdivision level {li+1}...")
            midpoint_cache = {} # Cache edge midpoints for this level
            new_faces = []
            # Important: Make a *copy* of the vertex list at the start of the level
            # because we will be appending new vertices to it during processing.
            current_level_vertices = list(self.vertices)
            
            # We will build the next vertex list incrementally
            next_vertices = list(current_level_vertices) 

            processed_faces = 0
            for face in self.faces:
                v_indices = face.v_indices
                n = len(v_indices)

                # We only handle quads in this specific subdivision logic
                # If you start with triangles or other shapes, you'd need different rules
                if n != 4:
                    # Keep non-quad faces as they are (or implement different subdivision)
                    print(f"Warning: Skipping non-quad face: {face}")
                    new_faces.append(face)
                    continue
                    
                # --- 1. Calculate Face Point ---
                face_center_pos = np.zeros(3, dtype=float)
                for v_idx in v_indices:
                    face_center_pos += current_level_vertices[v_idx].pos
                face_center_pos /= n
                
                center_v = Vertex(*face_center_pos)
                center_v.normalize(radius)
                
                # Add face point vertex to the list for the *next* level
                center_idx = len(next_vertices)
                next_vertices.append(center_v)

                # --- 2. Calculate Edge Midpoints ---
                mid_indices = []
                for i in range(n):
                    v1_idx = v_indices[i]
                    v2_idx = v_indices[(i + 1) % n] # Handle wrap-around
                    # Use the _get_midpoint_vertex helper which uses the cache
                    # Pass next_vertices so new midpoints are added correctly
                    mid_idx = self._get_midpoint_vertex(v1_idx, v2_idx, midpoint_cache, next_vertices, radius)
                    mid_indices.append(mid_idx)
                
                # --- 3. Create New Quadrilateral Faces ---
                # Connect original vertex -> edge midpoint -> face center -> previous edge midpoint
                for i in range(n):
                    v_orig_idx = v_indices[i] # Original vertex index
                    mid_curr_idx = mid_indices[i] # Midpoint of edge starting at v_orig_idx
                    # Midpoint of edge ending at v_orig_idx (handle wrap-around)
                    mid_prev_idx = mid_indices[i - 1] # Python's negative indexing handles wrap-around nicely
                    
                    # Create the new quad face
                    # Order: Original Corner -> Edge Midpoint -> Face Center -> Previous Edge Midpoint
                    new_quad = Face((v_orig_idx, mid_curr_idx, center_idx, mid_prev_idx))
                    new_faces.append(new_quad)

                processed_faces += 1


            # Update the world state for the next iteration or final result
            self.vertices = next_vertices
            self.faces = new_faces
            print(f"Subdivision level {li+1} complete. Vertices: {len(self.vertices)}, Faces: {len(self.faces)}")

# --- Main Execution ---
if __name__ == "__main__":
    shape_type = "cube" # Choose "icosahedron" or "truncated"
    num_subdivisions = 3     # Adjust level of detail
    sphere_radius = 1.0
    plates = 15
    elevationmin = -15000
    elevationmax = 15000


    if shape_type == "icosahedron":
        shape = Icosahedron()
        shape.create_world(radius=sphere_radius)
        print(f"\nInitial Icosahedron created.")
    elif shape_type == "truncated":
        shape = TruncatedIcosahedron()
        shape.create_world(radius=sphere_radius)
        print(f"\nInitial Truncated Icosahedron created.")
    elif shape_type == "cube":
        shape = Cube()
        shape.create_world(radius=sphere_radius)
        print(f"\nInitial cube created.")
    elif shape_type == "tetrahedron":
        shape = truncatedTetrahedron()
        shape.create_world(radius=sphere_radius)
        print(f"\nInitial Truncated Icosahedron created.")
    elif shape_type == "TruncatedIcosidodecahedron":
        shape = TruncatedIcosidodecahedron()
        shape.create_world(radius=sphere_radius)
        print(f"\nInitial Truncated Icosadodecahedron created.")
    else:
        raise ValueError(f"Unknown shape type: {shape_type}")


    # Subdivide the shape
    shape.subdivide(sphere_radius, num_subdivisions) # Call the correct subdivide

    shape.genElevations(plates, elevationmin, elevationmax)

    # # --- Plotting ---
    # fig = plt.figure(figsize=(9, 9))
    # ax = fig.add_subplot(111, projection='3d')

    # Plot the final shape
    #shape.plot(ax, cmap='terrain', edge_color='darkgreen', alpha=0.9)
    fig, ax, radio = shape.plot()

    ax.set_title(f'Sphere Approx. ({shape_type.capitalize()} Subdivided {num_subdivisions} Times)')
    plt.show()
    
